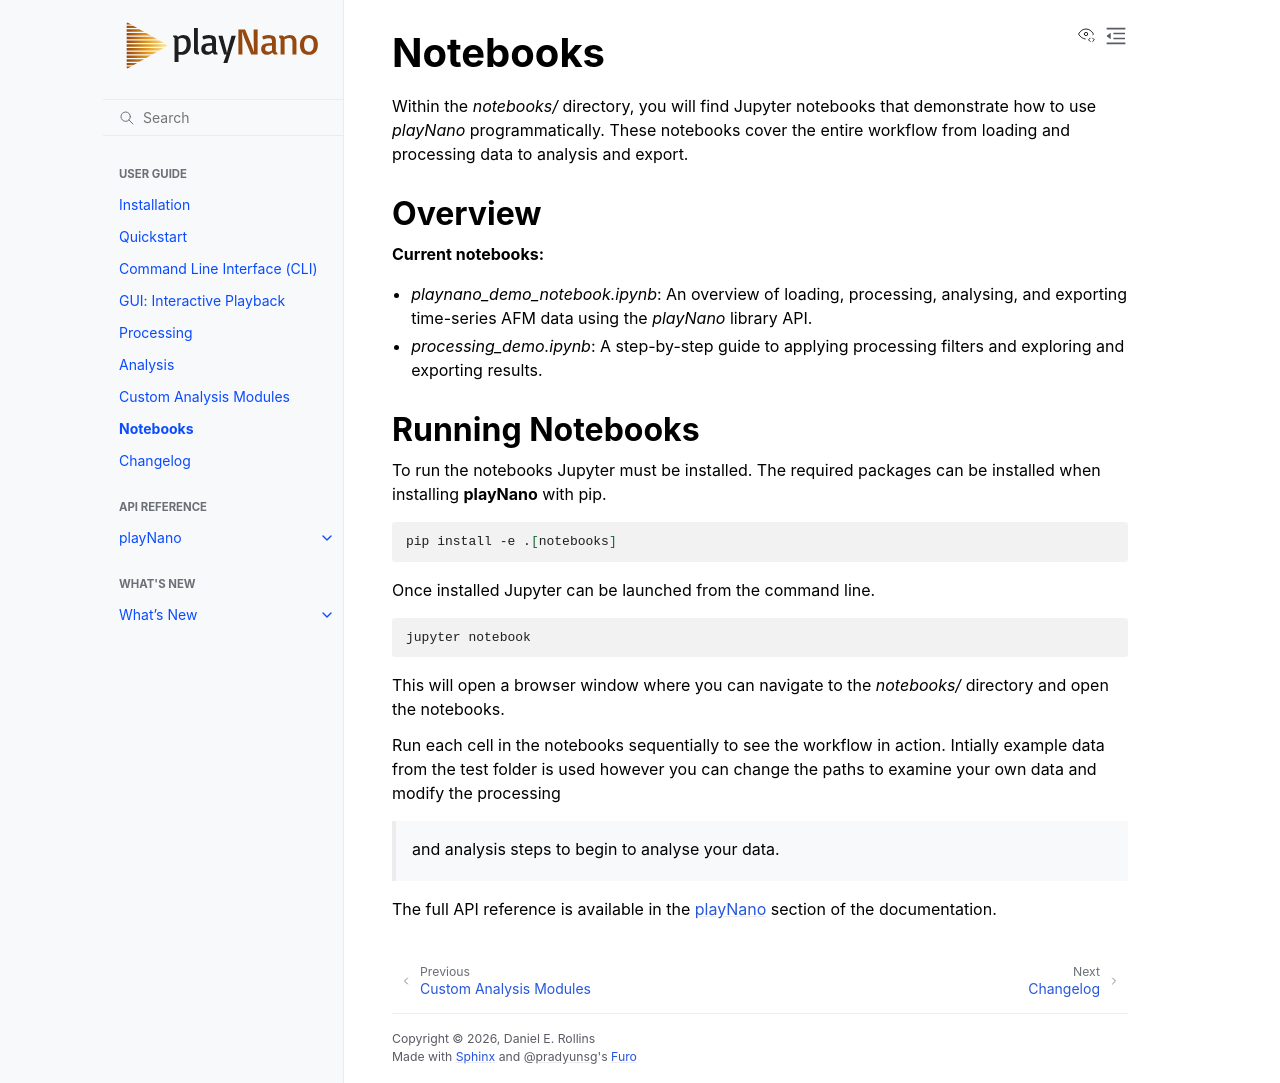

repository: derollins/playNano · page: v0.1.0.post2/notebooks.html · generator: sphinx

Notebooks
=========

Within the ``notebooks/`` directory, you will find a series of `Jupyter Notebooks <https://jupyter.org>`_
that demonstrate how to use **playNano** programmatically in an interactive environment. These notebooks cover
the entire workflow from loading and processing data to analysis and export.

.. image:: images/notebook_capture.png
   :alt: playNano demonstration notebook
   :align: center
   :width: 400px

These are useful as it allows the user to explore interactively and with rapid feedback the parameters that may
need adjusting in order to process a high-speed dataset. The notebooks can be found in the ``notebooks/`` directory after
cloning the GitHub repository.

To access these notebooks you will need to clone the **playNano** repository from `GitHub <https://github.com/derollins/playNano>`_
and install the optional notebook dependencies using ``pip install -e ".[notebooks]"``.

.. code-block:: bash

    git clone https://github.com/derollins/playNano.git   # Clone the repository
    cd playNano
    pip install -e ".[notebooks]"  # Install the package and notebook dependencies

**Current notebooks:**

- `playnano_demo_notebook.ipynb`: An overview of loading, processing, analysing, and exporting
  time-series AFM data using the *playNano* library API.
- `processing_demo.ipynb`: A step-by-step guide to applying processing filters and exploring and
  exporting results.

Running Notebooks
-----------------

Once installed Jupyter can be launched from the command line.

.. code-block:: bash

    jupyter notebook

This will open a browser window where you can navigate to the `notebooks/` directory and open the
notebooks.

Run each cell in the notebooks sequentially to see the workflow in action. Initially example data from
the test folder is used however you can change the paths to examine your own data and modify the processing
and analysis steps to begin to analyse your data.

The full API reference is available in the :doc:`api/modules` section of the documentation.
